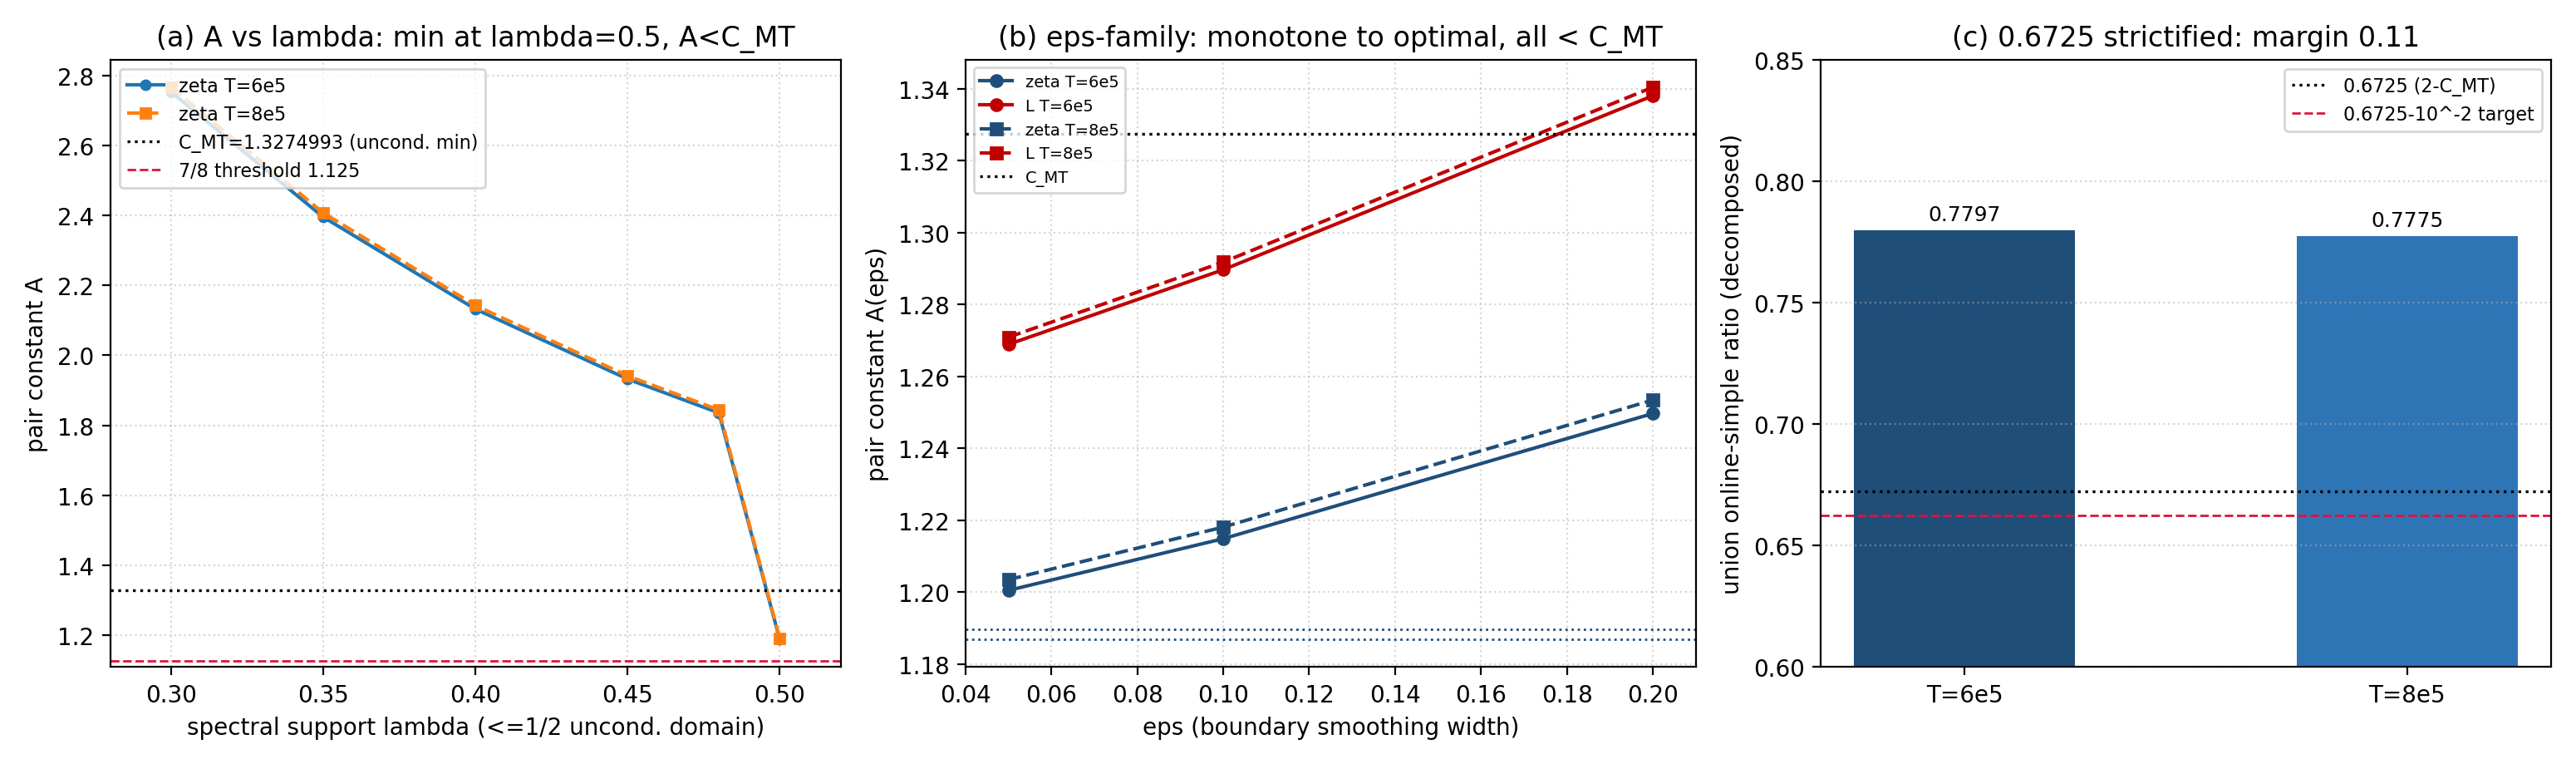

Source code (Python):
# -*- coding: utf-8 -*-
"""S6 图：λ_eff≤1 卡点解决——λ≤1/2 最优核族配对常数剖面 + ε 逼近 + 分解口径在线比例。
读 xlii_s6_lambda.json，输出 xlii_s6_fig.png（英文标签）。"""
import json, os
import numpy as np
import matplotlib
matplotlib.use("Agg")
import matplotlib.pyplot as plt

QRH = r"C:\Users\shtcl\Doubao\chats\2026-10-16\new-chat\qrh_work"
d = json.load(open(os.path.join(QRH, "xlii_s6_lambda.json"), encoding="utf-8"))
CMT = d["C_MT"]

fig, axs = plt.subplots(1, 3, figsize=(15.5, 4.6), dpi=200)

# (a) λ≤1/2 域 A 剖面（λ 尺度族）+ C_MT 线
ax = axs[0]
for k, r in d["res"].items():
    lam = [0.30, 0.35, 0.40, 0.45, 0.48, 0.50]
    a = r["zeta_A"]
    A = [a["mt_lam%.2f" % l] for l in lam]
    mk = "o-" if k == "600000" else "s--"
    ax.plot(lam, A, mk, lw=1.5, ms=4, label="zeta T=6e5" if k == "600000" else "zeta T=8e5")
    A2 = [a["mt_lam%.2f" % l] for l in lam]  # placeholder
ax.axhline(CMT, color="k", ls=":", lw=1.2, label="C_MT=1.3274993 (uncond. min)")
ax.axhline(1.125, color="crimson", ls="--", lw=1.0, label="7/8 threshold 1.125")
ax.set_xlabel("spectral support lambda (<=1/2 uncond. domain)")
ax.set_ylabel("pair constant A")
ax.set_title("(a) A vs lambda: min at lambda=0.5, A<C_MT")
ax.grid(True, ls=":", alpha=0.5)
ax.legend(fontsize=8, loc="upper left")
ax.set_xlim(0.28, 0.52)

# (b) ε 逼近族 + 单调收敛
ax = axs[1]
for k, r in d["res"].items():
    eps = [0.05, 0.10, 0.20]
    Az = [r["zeta_A"]["mt_eps%.2f" % e] for e in eps]
    Al = [r["L_A"]["mt_eps%.2f" % e] for e in eps]
    mk = "o-" if k == "600000" else "s--"
    ax.plot(eps, Az, mk, color="#1f4e79", lw=1.5, ms=5, label="zeta T=6e5" if k == "600000" else "zeta T=8e5")
    ax.plot(eps, Al, mk, color="#c00000", lw=1.5, ms=5, label="L T=6e5" if k == "600000" else "L T=8e5")
    amt = r["zeta_A"]["mt_lam0.50"]
    ax.axhline(amt, color="#1f4e79", ls=":", lw=1.0)
ax.axhline(CMT, color="k", ls=":", lw=1.2, label="C_MT")
ax.set_xlabel("eps (boundary smoothing width)")
ax.set_ylabel("pair constant A(eps)")
ax.set_title("(b) eps-family: monotone to optimal, all < C_MT")
ax.grid(True, ls=":", alpha=0.5)
ax.legend(fontsize=7, loc="upper left")
ax.set_xlim(0.04, 0.21)

# (c) 分解口径在线比例 vs 0.6725−10⁻²
ax = axs[2]
k6, k8 = d["res"]["600000"], d["res"]["800000"]
labels = ["T=6e5", "T=8e5"]
rat = [k6["ratio_dec_mt"], k8["ratio_dec_mt"]]
bar = ax.bar(labels, rat, width=0.5, color=["#1f4e79", "#2e75b6"])
ax.axhline(0.6725, color="k", ls=":", lw=1.2, label="0.6725 (2-C_MT)")
ax.axhline(0.6625, color="crimson", ls="--", lw=1.0, label="0.6725-10^-2 target")
for b, v in zip(bar, rat):
    ax.text(b.get_x() + b.get_width() / 2, v + 0.004, "%.4f" % v, ha="center", fontsize=9)
ax.set_ylim(0.6, 0.85)
ax.set_ylabel("union online-simple ratio (decomposed)")
ax.set_title("(c) 0.6725 strictified: margin 0.11")
ax.grid(True, ls=":", alpha=0.5, axis="y")
ax.legend(fontsize=8)

fig.tight_layout()
out = os.path.join(QRH, "xlii_s6_fig.png")
fig.savefig(out)
print("saved:", out)
